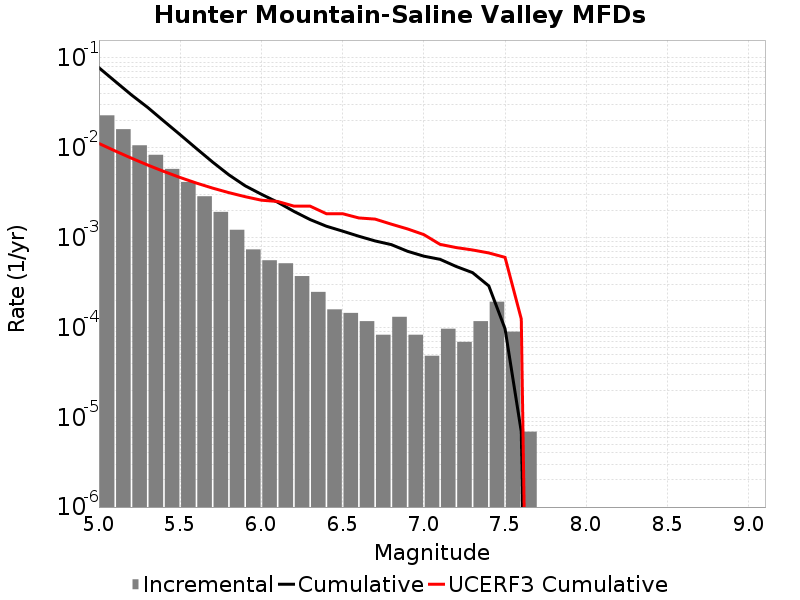

Data behind this chart, as committed beside it:
Magnitude, Incremental Rate, Cumulative Rate, UCERF3 Cumulative Rate
5.05, 0.02299, 0.07797, 0.01118
5.15, 0.01613, 0.05498, 0.009226
5.25, 0.01067, 0.03885, 0.007669
5.35, 0.00836, 0.02818, 0.006433
5.45, 0.005825, 0.01982, 0.005451
5.55, 0.004173, 0.014, 0.004671
5.65, 0.002888, 0.009825, 0.004052
5.75, 0.001935, 0.006937, 0.003559
5.85, 0.001223, 0.005002, 0.003169
5.95, 7.392951E-4, 0.003779, 0.002858
6.05, 5.596533E-4, 0.00304, 0.002611
6.15, 5.181975E-4, 0.00248, 0.002528
6.25, 3.731022E-4, 0.001962, 0.002244
6.35, 2.487348E-4, 0.001589, 0.002242
6.45, 1.589139E-4, 0.00134, 0.001847
6.55, 1.450953E-4, 0.001181, 0.001847
6.65, 1.174581E-4, 0.001036, 0.001656
6.75, 8.2911596E-5, 9.1893686E-4, 0.001608
6.85, 1.312767E-4, 8.360253E-4, 0.001413
6.95, 8.2911596E-5, 7.047486E-4, 0.00125
7.05, 4.83651E-5, 6.21837E-4, 0.001081
7.15, 9.67302E-5, 5.734719E-4, 8.4152294E-4
7.25, 6.9092996E-5, 4.767417E-4, 7.7472406E-4
7.35, 1.174581E-4, 4.0764868E-4, 7.288645E-4
7.45, 1.934604E-4, 2.901906E-4, 6.75391E-4
7.55, 8.98209E-5, 9.67302E-5, 6.0298434E-4
7.65, 6.9093E-6, 6.9093E-6, 1.2436116E-4
7.75, 0.0, 0.0, 0.0
7.85, 0.0, 0.0, 0.0
7.95, 0.0, 0.0, 0.0
8.05, 0.0, 0.0, 0.0
8.15, 0.0, 0.0, 0.0
8.25, 0.0, 0.0, 0.0
8.35, 0.0, 0.0, 0.0
8.45, 0.0, 0.0, 0.0
8.55, 0.0, 0.0, 0.0
8.65, 0.0, 0.0, 0.0
8.75, 0.0, 0.0, 0.0
8.85, 0.0, 0.0, 0.0
8.95, 0.0, 0.0, 0.0
9.05, 0.0, 0.0, 0.0
